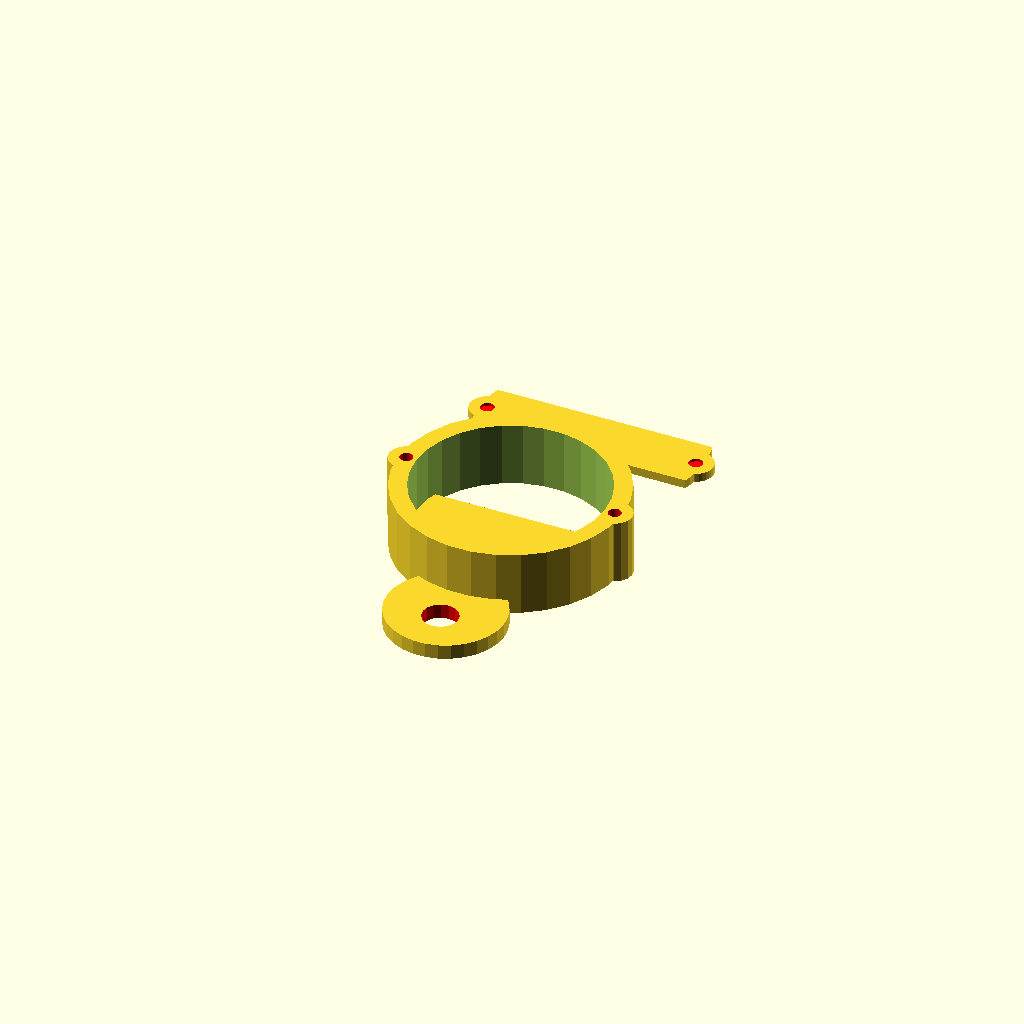
Cell 1: rendered with the file's own defaults.
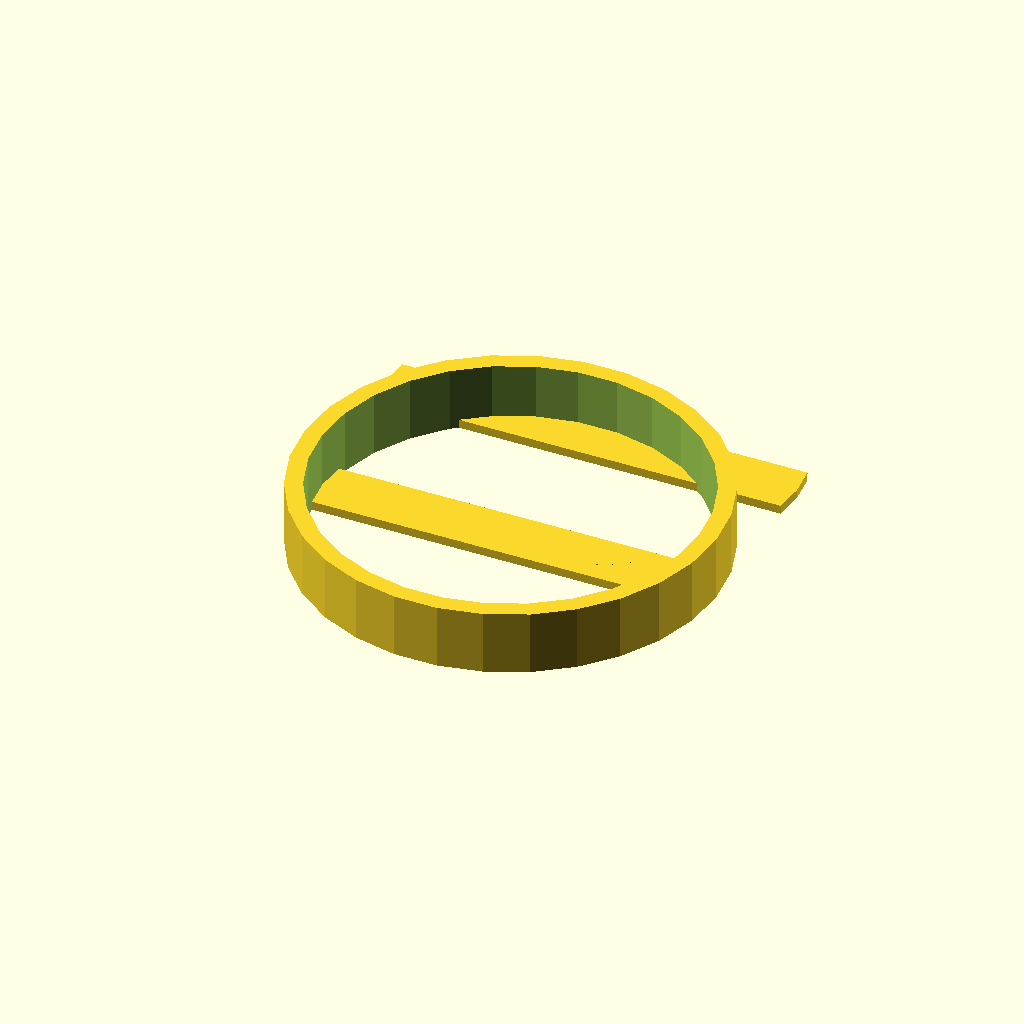
Cell 2 — d set to 65, the other parameters unchanged.
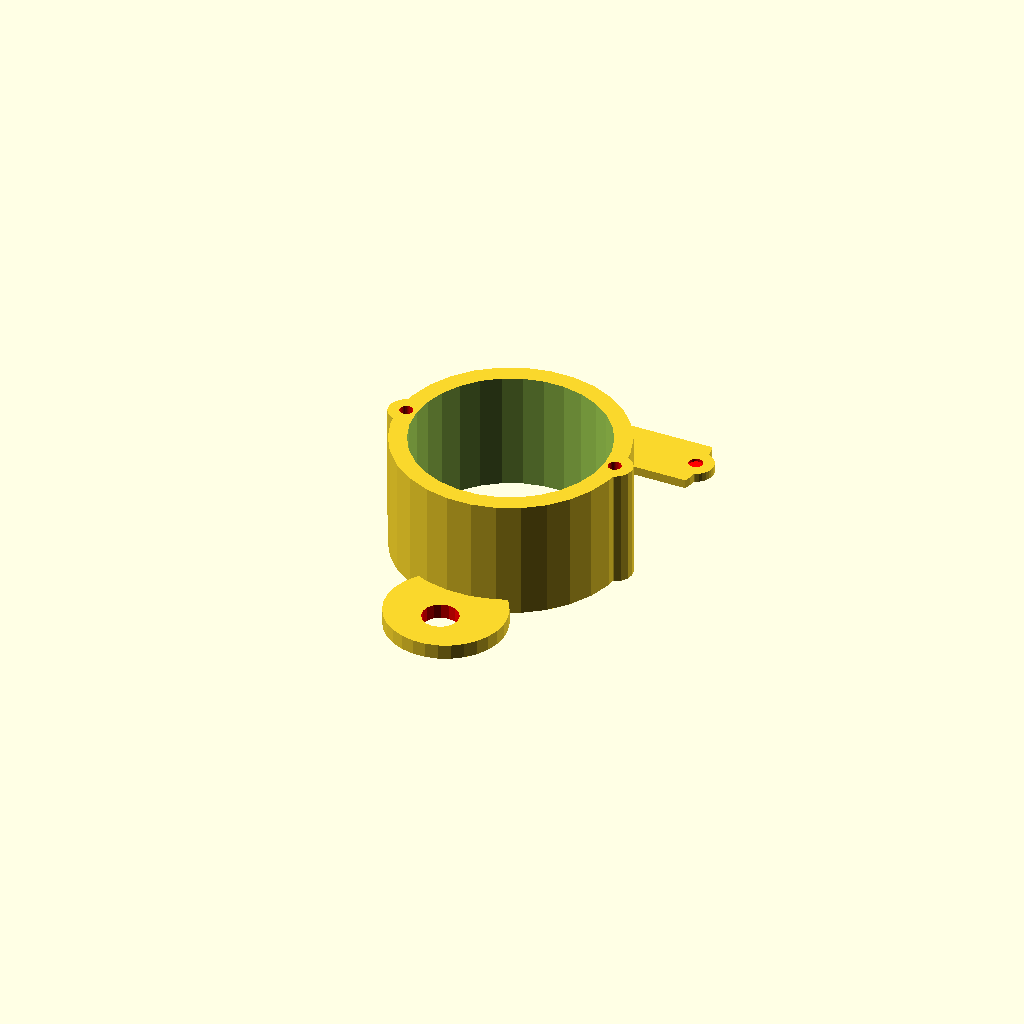
Cell 3: h = 18 (everything else at default).
One fixed orthographic camera (rotation 55°, 0°, 25°; colour scheme Cornfield) for every cell.
OpenSCAD source file bike-tag-holder/bike-tag-holder.scad:
d = 32.5;
h = 9;
screw_d = 6.1;

difference() {
    union() {
        cylinder(h+2, d=d+6);
        translate([0, -24, 0])
            cylinder(2.5, d=20);
        for (i = [-18, 18]) {
            translate([i, 0, 0])
                cylinder(h+2, d=6, $fn=16);
        }
    }
    translate([0, 0, -1])
        cylinder(h+6, d=d);
    // screw holes for top bar
    for (i = [-18, 18]) {
        color("red")
        translate([i, 0, 1])
            cylinder(h+2, d=2.2, $fn=32);
    }
    // big screw hole
    color("red")
    translate([0, -26, -1])
        cylinder(10, d=screw_d, $fn=16);
}
translate([0, 0, .75])
    cube([d, 10, 1.5], center=true);

// top bar
translate([0, 30, 0])
difference() {
    union() {
        intersection() {
            cylinder(h+2, d=d+6);
            translate([0, 0, .75])
                cube([2*d, 10, 1.5], center=true);
        }
        for (i = [-18, 18]) {
            translate([i, 0, 0])
                cylinder(1.5, d=6, $fn=32);
        }
    }
    // screw holes
    for (i = [-18, 18]) {
        color("red")
        translate([i, 0, 1])
            cylinder(h+2, d=2.3, $fn=32);
    }
}
Parameter table extracted from the source (name, type, default, range or options):
d: number, default 32.5
h: number, default 9
screw_d: number, default 6.1
